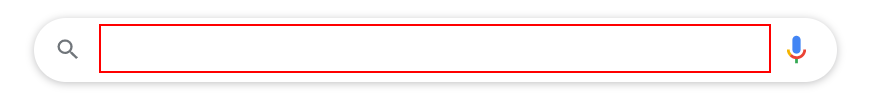
Task: Get google search insights for Samsung Galaxy Note 20 Ultra
Workflow: Main

Step 1: type "Samsung Galaxy Note 20 Ultra[k(enter)]" into the text box

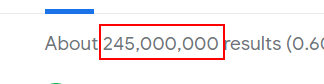
Step 2: get-text from the element 'result-stats'

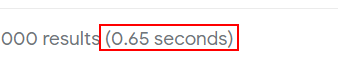
Step 3: get-text from the nobr

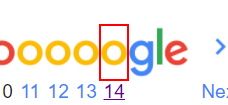
Step 4: click on the element

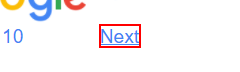
Step 5: find the element 'Next'

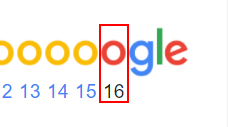
Step 6: get-attribute of the table cell
